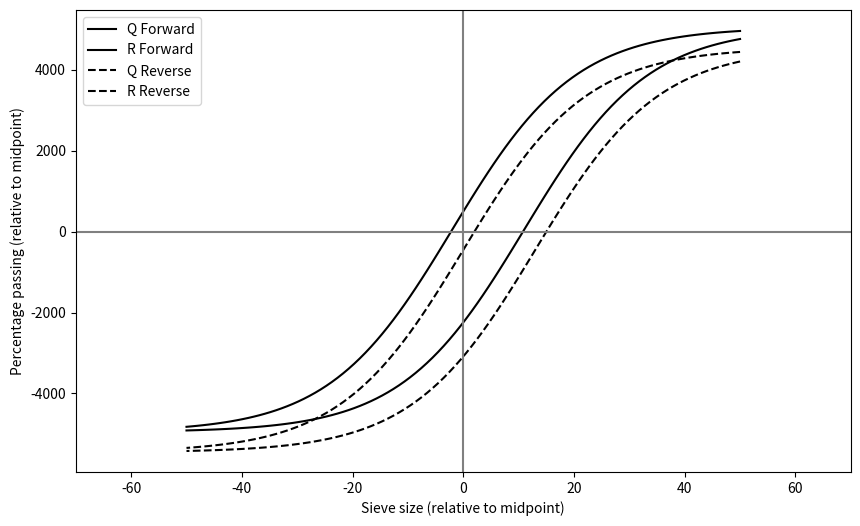

The script that saved this image:
import matplotlib.pyplot as plt
import numpy as np

# Define the sieve sizes (x-axis) and percentage passing (y-axis) for two curves
sieve_size_forward = np.linspace(0, 100, 100)  # Forward path
sieve_size_reverse = np.linspace(100, 0, 100)  # Reverse path

# Forward path
Q_forward = 1 / (1 + np.exp(-0.09 * (sieve_size_forward - 48))) * 10000  # Curve Q forward
R_forward = 1 / (1 + np.exp(-0.09 * (sieve_size_forward - 61))) * 10000  # Curve R forward

# Reverse path (with a small offset to create hysteresis effect)
Q_reverse = 1 / (1 + np.exp(-0.09 * (sieve_size_reverse - 50))) * 10000 - 500  # Curve Q reverse
R_reverse = 1 / (1 + np.exp(-0.09 * (sieve_size_reverse - 63))) * 10000 - 500  # Curve R reverse

# Plotting the graph
plt.figure(figsize=(10, 6))  # Make the figure wider

# Forward path plot
plt.plot(sieve_size_forward - 50, Q_forward - np.max(Q_forward)/2, 'k-', label='Q Forward')
plt.plot(sieve_size_forward - 50, R_forward - np.max(Q_forward)/2, 'k-', label='R Forward')

# Reverse path plot
plt.plot(sieve_size_reverse - 50, Q_reverse - np.max(Q_forward)/2, 'k--', label='Q Reverse')
plt.plot(sieve_size_reverse - 50, R_reverse - np.max(Q_forward)/2, 'k--', label='R Reverse')

# Adjust x-axis limits to make it symmetric and wider around the origin
x_margin = 20  # Add extra margin on both sides of the x-axis
plt.xlim(-(50 + x_margin), 50 + x_margin)

# Adding horizontal and vertical lines at the origin
plt.axhline(y=0, color='gray', linestyle='-')  # horizontal line at midpoint
plt.axvline(x=0, color='gray', linestyle='-')  # vertical line at midpoint

# Labels and title
plt.xlabel('Sieve size (relative to midpoint)')
plt.ylabel('Percentage passing (relative to midpoint)')
plt.legend(loc='upper left')

# Saving the plot as 'graph.png'
plt.savefig('graph.png')

plt.show()

